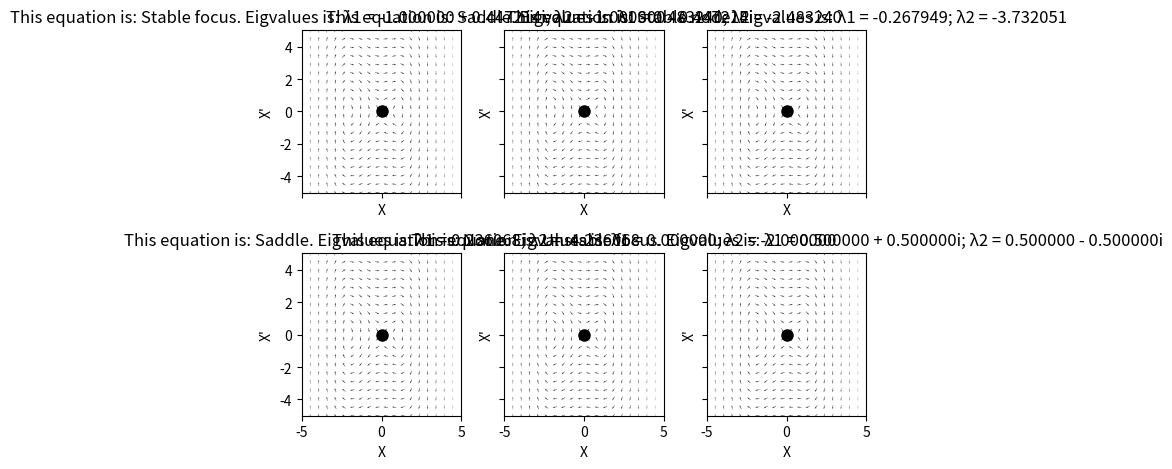

The script that saved this image:
import numpy as np
import matplotlib.pyplot as plt
from scipy.integrate import solve_ivp


def f1(delta, gamma):    # function equal system of differenctional 
  def rhs(t, X):
    x,y = X
    return [y, -(x**3) - (x**2) + 2*x]
  return rhs


def jacobian(delta, gamma):    # function of matrix of Jacobi
  return np.array([[0,1], [-delta, -2*gamma]])


def calc_eigvalues (delta, gamma):     # function that calculating eigenvalues and eigenvectors 
  vals, vectors = np.linalg.eig(jacobian(delta,gamma))
  return vals, vectors

def get_type(vals):     # determines what type of equilibrium a given state has
  real = vals.real
  imag = vals.imag
  
  if np.all(real < 0) and np.all(imag == 0):    # if real parts of eigenvalues are less than 0 and imagine parts do not exist => stable node
    return "Stable node"
  else:  
    if np.all(real > 0) and np.all(imag == 0):    # if real parts of eigenvalues are more than 0 and imagine parts do not exist => unstable node
      return "Unstable node"
    else:
      if np.any (real < 0) and np.any (real > 0) and np.all(imag == 0):   # if real parts of a different signs and imagine parts do not exist => saddle
        return "Saddle"
      else:
        if np.all(real < 0) and np.all(imag != 0):    # if real parts of eigenvalues are less than 0 and imagine parts exists => stable focus
          return "Stable focus"
        else:
          if np.all(real > 0) and np.all(imag != 0):    # if real parts of eigenvalues are more than 0 and imagine parts exists => unstable focus
            return "Unstable foсus"
          else:
            if np.all(real == 0) and np.all(imag != 0):   # if eigenvalues are purely imaginary => center (or difficult focus, more research is needed)
              return "Center"


def print_complex_numbers(num):
  if np.iscomplex(num):
    if num.imag >= 0: 
      sign = '+'
    else:
      sign = '-'
    return f"{num.real:f} {sign} {abs(num.imag):f}i"
  else:
    return f"{num:f}"
  

def plot_phase_portrait(ax, rhs, delta, gamma, limits, fixed_point_color, trajectory_color):
  xlims, ylims = limits
  ax.set_xlim(xlims)
  ax.set_ylim(ylims)
  ax.set_xlabel('X')
  ax.set_ylabel("X'")

  selfval, selfvect =  calc_eigvalues(delta, gamma)    # calculate eigvalues and eigvectors for this case
  balance_type = get_type(selfval)
  eq1 = print_complex_numbers(selfval[0])
  eq2 = print_complex_numbers(selfval[1])
  ax.set_title(f"This equation is: {balance_type}. Eigvalues is: λ1 = {eq1}; λ2 = {eq2}")    # and print them in terminal (I hope, for now)

  N = 20
  xs = np.linspace(xlims[0], xlims[1], N)
  ys = np.linspace(ylims[0], ylims[1], N)
  X, Y = np.meshgrid(xs, ys)
  U, V = np.zeros_like(X), np.zeros_like(Y)
  for i in range(N):
    for j in range(N):
      dx, dy = rhs(0, [X[i, j], Y[i, j]])
      U[i, j] = dx
      V[i, j] = dy
  
  # normalization
  M = np.hypot(U,V)
  M[M == 0] = 1
  U = U / M
  V = V / M
  ax.quiver (X, Y, U, V, M, pivot = 'mid', cmap = 'gray', alpha = 0.8)

  ax.plot(0, 0, 'o', color = fixed_point_color, markersize = 8, label = balance_type)


cases = [
    {'delta': 1.2, 'gamma': 1.0, 'fixed_color': 'black', 'trajectory_color': 'blue'}, # УУ
    {'delta': -1.2, 'gamma': 1.0, 'fixed_color': 'black', 'trajectory_color': 'red'}, # НУ
    {'delta': 1.0, 'gamma': 2.0, 'fixed_color': 'black', 'trajectory_color': 'purple'}, # УФ
    {'delta': -1.0, 'gamma': 2.0, 'fixed_color': 'black', 'trajectory_color': 'orange'}, # НФ
    {'delta': 0.0, 'gamma': 1.0, 'fixed_color': 'black', 'trajectory_color': 'gray'},   # Ц
    {'delta': 0.5, 'gamma': -0.5, 'fixed_color': 'black', 'trajectory_color': 'green'},  # С
]

#main 
fig, axes = plt.subplots(nrows = 2, ncols = 3, sharex=True, sharey=True) # figsize=(12, 10))
axes = axes.flatten()

for idx, case in enumerate(cases):
    ax = axes[idx]
    rhs = f1(case['delta'], case['gamma'])
    limits = [(-5, 5), (-5, 5)]
    plot_phase_portrait(ax, rhs, case['delta'], case['gamma'], limits, fixed_point_color=case['fixed_color'], trajectory_color=case['trajectory_color'])




plt.tight_layout()
plt.show()
